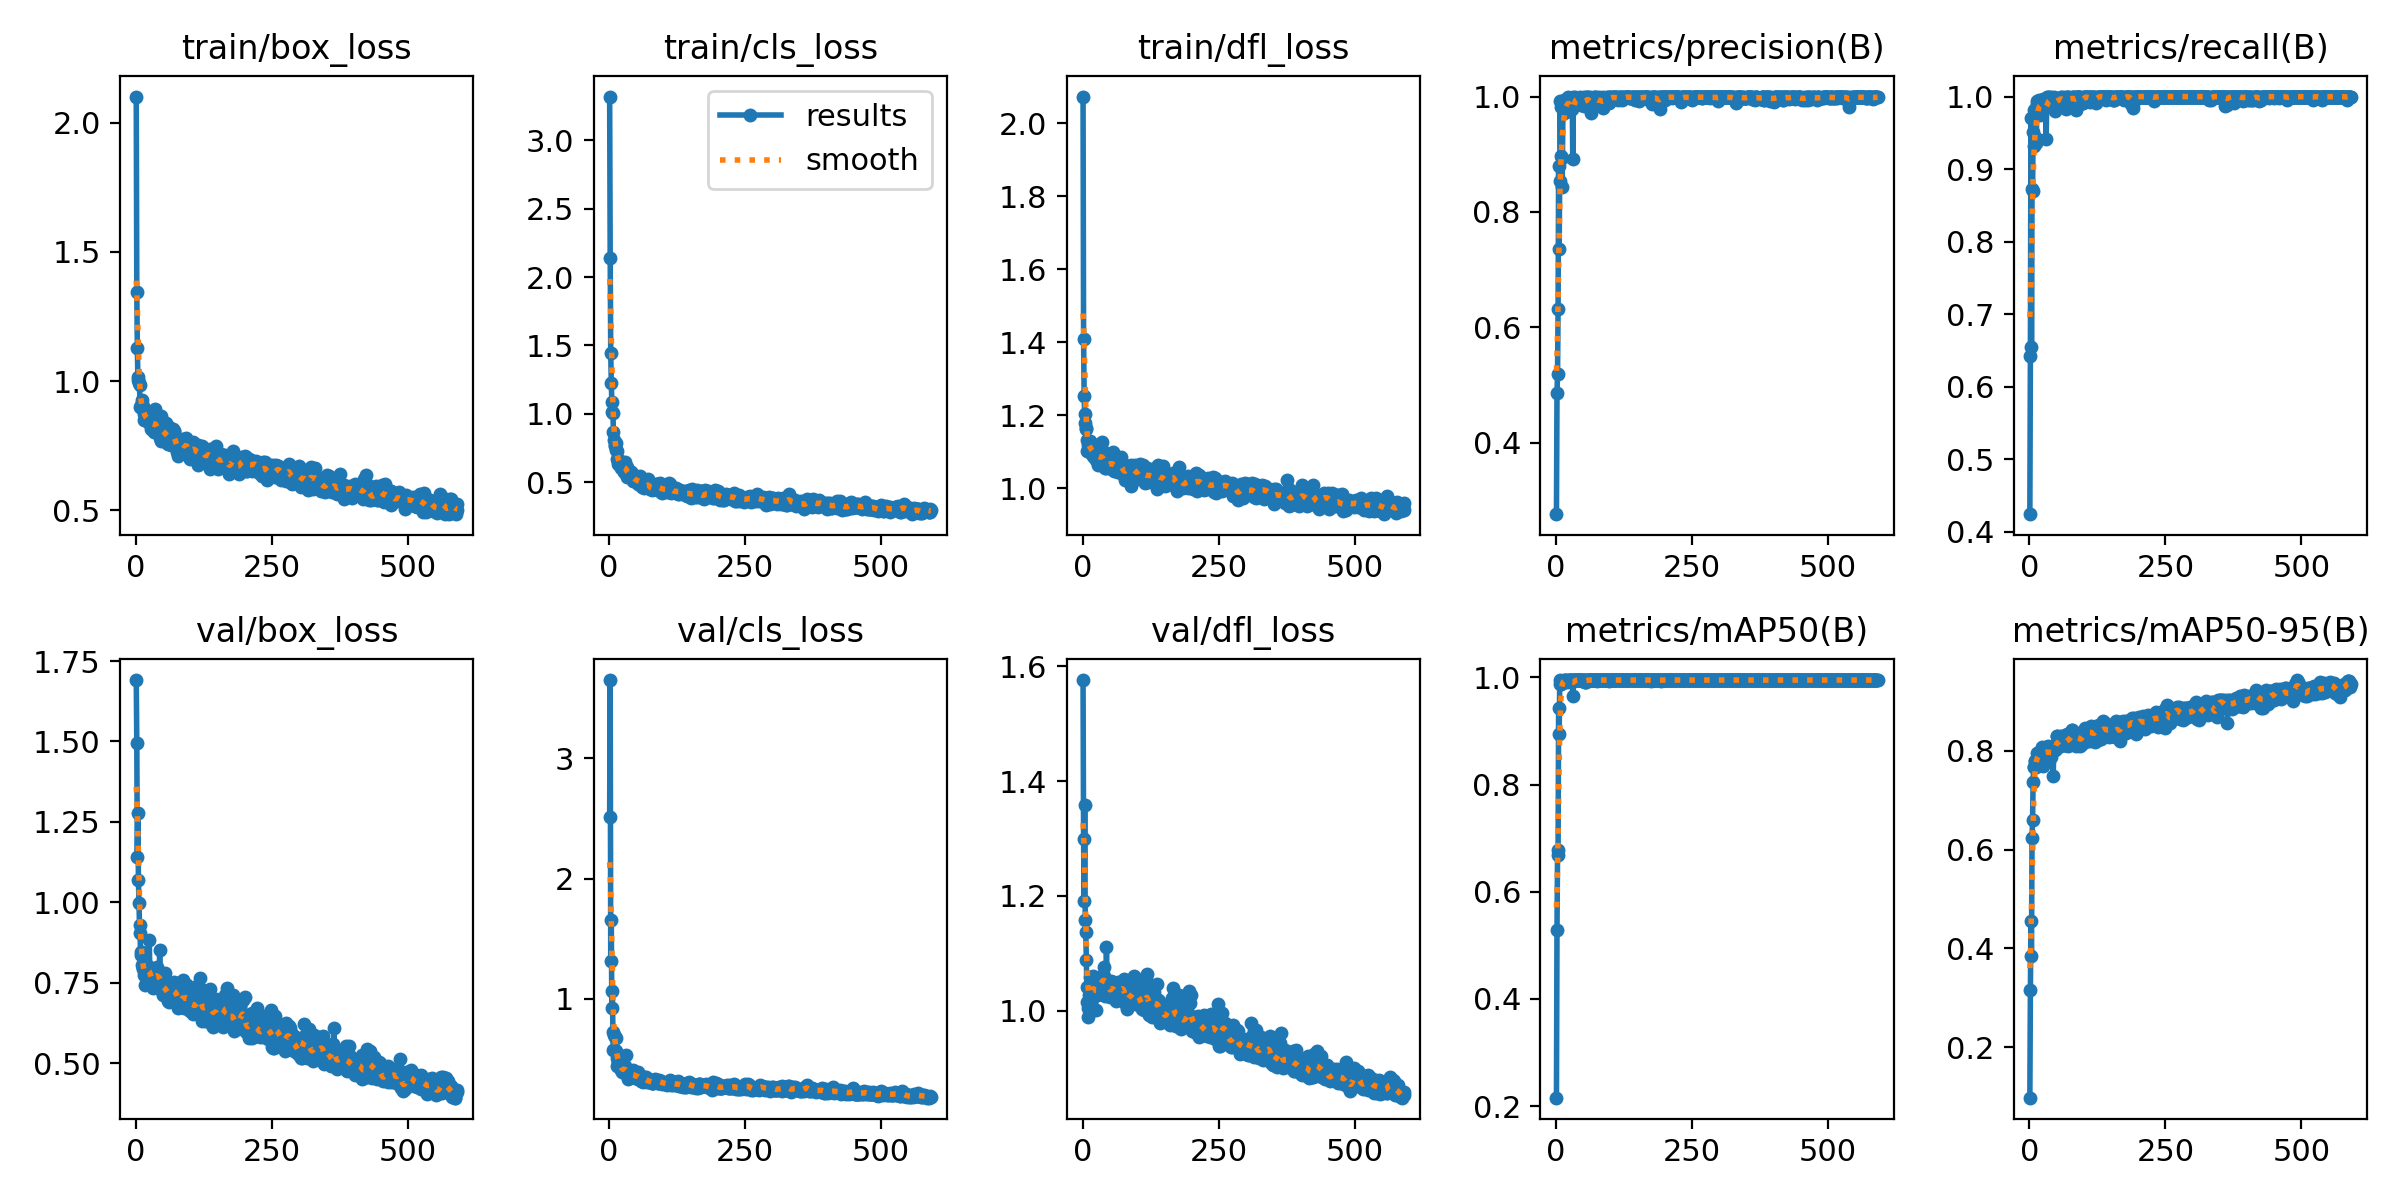

Values plotted in this chart, from the file beside it:
epoch, train/box_loss, train/cls_loss, train/dfl_loss, metrics/precision(B), metrics/recall(B), metrics/mAP50(B), metrics/mAP50-95(B), val/box_loss, val/cls_loss, val/dfl_loss, lr/pg0, lr/pg1, lr/pg2
1, 2.1, 3.321, 2.074, 0.2757, 0.4244, 0.2156, 0.09806, 1.691, 2.509, 1.576, 0.0002167, 0.0002167, 0.0002167
2, 1.346, 2.142, 1.409, 0.4853, 0.6429, 0.5285, 0.3157, 1.494, 3.651, 1.299, 0.0004496, 0.0004496, 0.0004496
3, 1.128, 1.447, 1.254, 0.5184, 0.971, 0.6687, 0.4547, 1.14, 1.317, 1.191, 0.0006821, 0.0006821, 0.0006821
4, 1.014, 1.225, 1.204, 0.6316, 0.6553, 0.6771, 0.3852, 1.278, 1.66, 1.358, 0.0009141, 0.0009141, 0.0009141
5, 1.003, 1.087, 1.18, 0.8796, 0.872, 0.9429, 0.6238, 1.068, 0.9203, 1.159, 0.001146, 0.001146, 0.001146
6, 0.991, 1.012, 1.162, 0.7363, 0.8703, 0.8947, 0.6607, 0.9975, 1.063, 1.138, 0.001377, 0.001377, 0.001377
7, 0.9868, 1.003, 1.165, 0.8534, 0.9505, 0.9875, 0.7371, 0.9297, 0.7286, 1.089, 0.001607, 0.001607, 0.001607
8, 0.8986, 0.864, 1.131, 0.9921, 0.982, 0.9945, 0.7665, 0.9054, 0.5776, 1.042, 0.001655, 0.001655, 0.001655
9, 0.8998, 0.8039, 1.103, 0.8976, 0.9324, 0.9868, 0.7661, 0.8359, 0.7028, 1.015, 0.001654, 0.001654, 0.001654
10, 0.907, 0.7642, 1.119, 0.9811, 0.9741, 0.9923, 0.7798, 0.8464, 0.5766, 1.004, 0.001652, 0.001652, 0.001652
11, 0.8978, 0.7743, 1.105, 0.8425, 0.9423, 0.9908, 0.7783, 0.8057, 0.6814, 0.9896, 0.001651, 0.001651, 0.001651
12, 0.9252, 0.7834, 1.122, 0.8932, 0.9357, 0.9891, 0.7673, 0.8462, 0.6781, 1.028, 0.001649, 0.001649, 0.001649
13, 0.9019, 0.7342, 1.126, 0.9792, 0.9429, 0.9925, 0.7811, 0.794, 0.5677, 1.007, 0.001647, 0.001647, 0.001647
14, 0.8924, 0.7256, 1.129, 0.9721, 0.9936, 0.9946, 0.7858, 0.791, 0.5066, 1.059, 0.001646, 0.001646, 0.001646
15, 0.8495, 0.6677, 1.098, 0.994, 0.9898, 0.9938, 0.7963, 0.7747, 0.4464, 1.031, 0.001644, 0.001644, 0.001644
16, 0.8734, 0.6325, 1.097, 0.9739, 0.9892, 0.9945, 0.7897, 0.7978, 0.4898, 1.041, 0.001642, 0.001642, 0.001642
17, 0.8503, 0.6553, 1.1, 0.9759, 0.9955, 0.994, 0.7972, 0.7422, 0.477, 1.035, 0.001641, 0.001641, 0.001641
18, 0.8549, 0.6546, 1.098, 0.9811, 0.9887, 0.9939, 0.7887, 0.7687, 0.4854, 1.035, 0.001639, 0.001639, 0.001639
19, 0.8795, 0.6613, 1.118, 0.9787, 0.986, 0.9949, 0.7817, 0.791, 0.4755, 1.024, 0.001637, 0.001637, 0.001637
20, 0.8555, 0.621, 1.089, 0.9815, 0.9744, 0.9917, 0.7852, 0.7866, 0.4597, 1.061, 0.001636, 0.001636, 0.001636
21, 0.8514, 0.6277, 1.112, 0.9946, 0.9852, 0.9932, 0.7946, 0.7659, 0.435, 1.051, 0.001634, 0.001634, 0.001634
22, 0.8491, 0.604, 1.086, 0.9994, 0.9937, 0.995, 0.7949, 0.785, 0.4062, 1.044, 0.001632, 0.001632, 0.001632
23, 0.8551, 0.6243, 1.09, 0.9828, 0.9918, 0.9929, 0.7889, 0.8008, 0.4315, 1.028, 0.001631, 0.001631, 0.001631
24, 0.8409, 0.6091, 1.077, 0.9931, 0.991, 0.9947, 0.8085, 0.7552, 0.3928, 1.001, 0.001629, 0.001629, 0.001629
25, 0.8391, 0.6132, 1.099, 0.9955, 0.9965, 0.995, 0.77, 0.8824, 0.415, 1.055, 0.001627, 0.001627, 0.001627
26, 0.8765, 0.6159, 1.105, 0.9754, 0.989, 0.9944, 0.8029, 0.7634, 0.4036, 1.028, 0.001626, 0.001626, 0.001626
27, 0.8499, 0.5796, 1.094, 0.9848, 0.9872, 0.9941, 0.8021, 0.7684, 0.4144, 1.027, 0.001624, 0.001624, 0.001624
28, 0.8157, 0.5746, 1.064, 0.9961, 0.991, 0.995, 0.8059, 0.759, 0.3924, 1.053, 0.001622, 0.001622, 0.001622
29, 0.8418, 0.6496, 1.095, 0.9791, 0.9888, 0.9916, 0.7915, 0.7729, 0.443, 1.05, 0.001621, 0.001621, 0.001621
30, 0.8488, 0.6348, 1.092, 0.9956, 0.9862, 0.9948, 0.8077, 0.7415, 0.3858, 1.037, 0.001619, 0.001619, 0.001619
31, 0.8238, 0.5973, 1.08, 0.8909, 0.942, 0.9657, 0.7799, 0.733, 0.5322, 1.04, 0.001618, 0.001618, 0.001618
32, 0.8224, 0.6121, 1.086, 0.999, 0.9928, 0.995, 0.8049, 0.7352, 0.3646, 1.03, 0.001616, 0.001616, 0.001616
33, 0.8038, 0.5383, 1.079, 0.9963, 1, 0.995, 0.7888, 0.7857, 0.3816, 1.05, 0.001614, 0.001614, 0.001614
34, 0.8162, 0.5521, 1.071, 0.9938, 1, 0.995, 0.8102, 0.7423, 0.3378, 1.054, 0.001613, 0.001613, 0.001613
35, 0.8916, 0.5743, 1.128, 1, 0.9938, 0.995, 0.7931, 0.7821, 0.3764, 1.051, 0.001611, 0.001611, 0.001611
36, 0.8348, 0.5415, 1.065, 0.9976, 0.9988, 0.995, 0.8017, 0.7616, 0.3902, 1.044, 0.001609, 0.001609, 0.001609
37, 0.8622, 0.5756, 1.101, 0.9952, 0.9931, 0.995, 0.7896, 0.7888, 0.3962, 1.047, 0.001608, 0.001608, 0.001608
38, 0.8155, 0.5422, 1.084, 0.9981, 0.9941, 0.995, 0.7937, 0.7859, 0.3753, 1.062, 0.001606, 0.001606, 0.001606
39, 0.82, 0.5515, 1.083, 0.9924, 0.9909, 0.995, 0.7868, 0.7981, 0.3875, 1.077, 0.001604, 0.001604, 0.001604
40, 0.8018, 0.5703, 1.072, 0.998, 1, 0.995, 0.8083, 0.7463, 0.3625, 1.06, 0.001603, 0.001603, 0.001603
41, 0.8278, 0.5721, 1.069, 0.9887, 0.9949, 0.995, 0.8053, 0.7478, 0.3618, 1.04, 0.001601, 0.001601, 0.001601
42, 0.8042, 0.5324, 1.056, 0.9975, 0.9954, 0.995, 0.7975, 0.7652, 0.3737, 1.026, 0.001599, 0.001599, 0.001599
43, 0.8054, 0.5379, 1.056, 0.9886, 0.9984, 0.995, 0.8079, 0.7326, 0.3562, 1.029, 0.001598, 0.001598, 0.001598
44, 0.7789, 0.506, 1.069, 0.9892, 0.987, 0.9949, 0.7495, 0.8521, 0.411, 1.11, 0.001596, 0.001596, 0.001596
45, 0.8253, 0.5504, 1.065, 0.9985, 0.9997, 0.995, 0.809, 0.7363, 0.3646, 1.051, 0.001594, 0.001594, 0.001594
46, 0.7665, 0.5303, 1.067, 0.9885, 0.9871, 0.9946, 0.805, 0.7704, 0.3704, 1.047, 0.001593, 0.001593, 0.001593
47, 0.8642, 0.5369, 1.06, 0.9855, 0.9807, 0.9942, 0.8034, 0.7557, 0.3819, 1.031, 0.001591, 0.001591, 0.001591
48, 0.8196, 0.5119, 1.055, 0.9955, 0.9961, 0.9941, 0.8016, 0.7319, 0.3444, 1.033, 0.001589, 0.001589, 0.001589
49, 0.815, 0.5059, 1.075, 0.9961, 0.9937, 0.995, 0.8034, 0.7396, 0.341, 1.043, 0.001588, 0.001588, 0.001588
50, 0.7883, 0.5057, 1.074, 0.9965, 0.9946, 0.995, 0.829, 0.7112, 0.3448, 1.026, 0.001586, 0.001586, 0.001586
51, 0.8195, 0.5164, 1.065, 0.9989, 0.9955, 0.995, 0.8294, 0.7139, 0.3458, 1.025, 0.001584, 0.001584, 0.001584
52, 0.7882, 0.514, 1.06, 0.9837, 0.9951, 0.9949, 0.8239, 0.7375, 0.3709, 1.03, 0.001583, 0.001583, 0.001583
53, 0.7968, 0.4871, 1.073, 0.9859, 0.9914, 0.9907, 0.8077, 0.7803, 0.3916, 1.053, 0.001581, 0.001581, 0.001581
54, 0.796, 0.5228, 1.066, 0.9907, 0.9954, 0.9913, 0.8142, 0.7262, 0.3553, 1.04, 0.001579, 0.001579, 0.001579
55, 0.7993, 0.5036, 1.062, 0.985, 0.9955, 0.9922, 0.8166, 0.7165, 0.3434, 1.044, 0.001578, 0.001578, 0.001578
56, 0.8386, 0.5429, 1.099, 1, 0.9956, 0.995, 0.8097, 0.737, 0.3448, 1.05, 0.001576, 0.001576, 0.001576
57, 0.7717, 0.4985, 1.055, 0.9983, 0.9976, 0.995, 0.8223, 0.7121, 0.325, 1.034, 0.001575, 0.001575, 0.001575
58, 0.7594, 0.475, 1.049, 1, 0.999, 0.995, 0.8213, 0.7251, 0.3158, 1.029, 0.001573, 0.001573, 0.001573
59, 0.7811, 0.4829, 1.062, 0.9993, 0.9953, 0.995, 0.8296, 0.7209, 0.3291, 1.039, 0.001571, 0.001571, 0.001571
60, 0.758, 0.4672, 1.056, 0.9912, 0.9994, 0.995, 0.8304, 0.6933, 0.3187, 1.028, 0.00157, 0.00157, 0.00157
... 531 more rows
